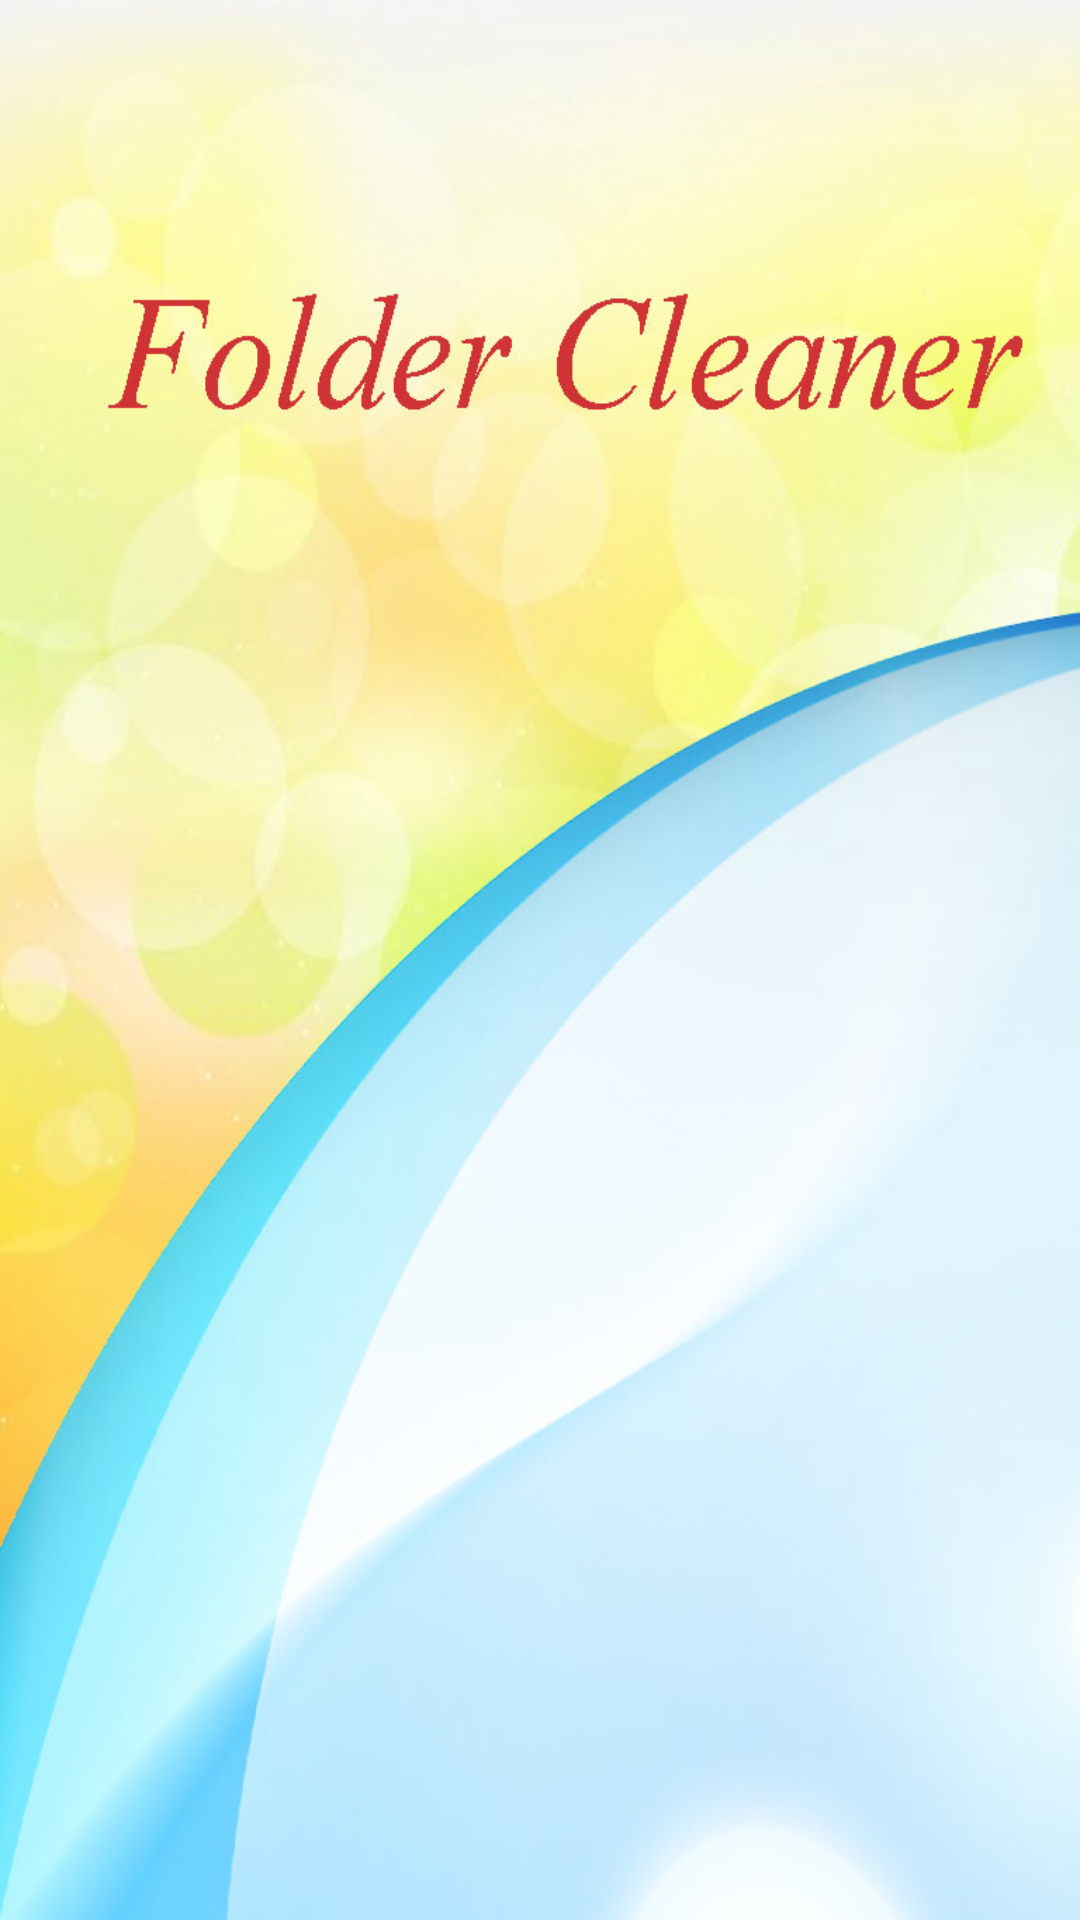

This screen was rendered from an Android layout file. Write that file and the resources it references.
<!-- AndroidManifest.xml: application theme AppTheme -->
<!-- res/layout/activity_second_1.xml -->
<?xml version="1.0" encoding="utf-8"?>
<android.support.constraint.ConstraintLayout xmlns:android="http://schemas.android.com/apk/res/android"
    xmlns:app="http://schemas.android.com/apk/res-auto"
    xmlns:tools="http://schemas.android.com/tools"
    android:layout_width="match_parent"
    android:layout_height="match_parent"
    android:background="@drawable/zastavka">

</android.support.constraint.ConstraintLayout>
<!-- resources referenced by this layout -->
<resources>
  <!-- drawable zastavka: jpg bitmap (drawable, 101503 bytes) -->
  <style name="AppTheme" parent="Theme.AppCompat.DayNight.NoActionBar">
          
          <item name="colorPrimary">@color/colorPrimary</item>
          <item name="colorPrimaryDark">#fdea95</item>
          <item name="colorAccent">@color/colorAccent</item>
      </style>
  <!-- not gathered from this repository: default colours our renderer supplied (Android Studio template values) -->
  <color name="colorPrimary">#FF6200EE</color>
  <color name="colorAccent">#FF03DAC5</color>
</resources>
